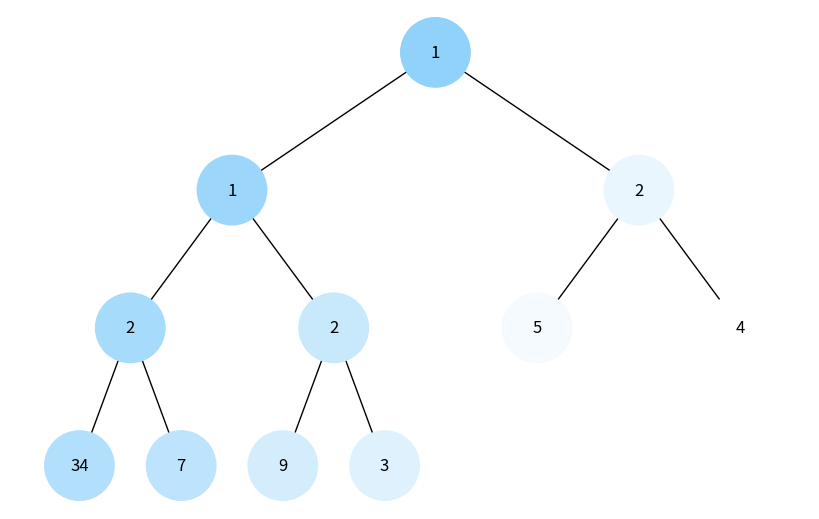
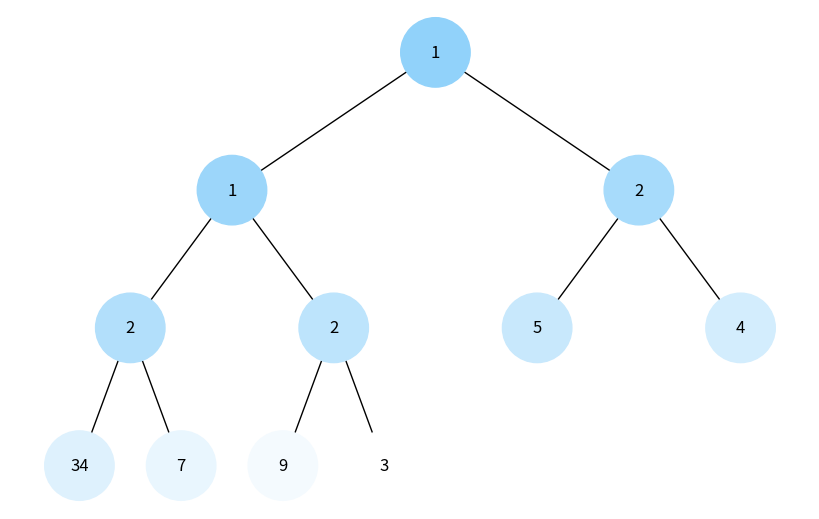

These figures' Python source, in order:
import uuid
import networkx as nx
import matplotlib.pyplot as plt
import heapq


class Node:
    def __init__(self, key, color="skyblue"):
        self.left = None
        self.right = None
        self.val = key
        self.color = color
        self.id = str(uuid.uuid4())


def add_edges(graph, node, pos, x=0, y=0, layer=1):
    if node is not None:
        graph.add_node(node.id, color=node.color, label=node.val)
        if node.left:
            graph.add_edge(node.id, node.left.id)
            l = x - 1 / 2**layer
            pos[node.left.id] = (l, y - 1)
            add_edges(graph, node.left, pos, x=l, y=y - 1, layer=layer + 1)
        if node.right:
            graph.add_edge(node.id, node.right.id)
            r = x + 1 / 2**layer
            pos[node.right.id] = (r, y - 1)
            add_edges(graph, node.right, pos, x=r, y=y - 1, layer=layer + 1)
    return graph


def draw_tree(tree_root, colors):
    tree = nx.DiGraph()
    pos = {tree_root.id: (0, 0)}
    tree = add_edges(tree, tree_root, pos)

    node_colors = [colors.get(node, "skyblue") for node in tree.nodes()]
    labels = {node[0]: node[1]["label"] for node in tree.nodes(data=True)}

    plt.figure(figsize=(8, 5))
    nx.draw(
        tree,
        pos=pos,
        labels=labels,
        arrows=False,
        node_size=2500,
        node_color=node_colors,
    )
    plt.show()


def build_heap_tree(heap, index=0):
    if index >= len(heap):
        return None

    node = Node(heap[index])

    node.left = build_heap_tree(heap, index * 2 + 1)
    node.right = build_heap_tree(heap, index * 2 + 2)

    return node


def generate_color(step, total_steps):
    base_color = [135, 206, 250]
    ratio = step / total_steps

    new_color = [
        int(base_color[0] + (255 - base_color[0]) * ratio),
        int(base_color[1] + (255 - base_color[1]) * ratio),
        int(base_color[2] + (255 - base_color[2]) * ratio),
    ]

    return f"#{new_color[0]:02x}{new_color[1]:02x}{new_color[2]:02x}"


def dfs_visualize(root, total_steps):
    visited = set()
    stack = [root]
    colors = {}
    step = 0

    while stack:
        node = stack.pop()

        if node and node.id not in visited:
            visited.add(node.id)
            step += 1
            colors[node.id] = generate_color(step, total_steps)

            if node.right:
                stack.append(node.right)
            if node.left:
                stack.append(node.left)

    return colors


def bfs_visualize(root, total_steps=1):
    visited, queue = set(), [root]
    colors = {}
    step = 0

    while queue:
        node = queue.pop(0)
        if node and node.id not in visited:
            visited.add(node.id)
            step += 1
            colors[node.id] = generate_color(step, total_steps)

            if node.left:
                queue.append(node.left)
            if node.right:
                queue.append(node.right)

    return colors


def count_nodes(node):
    if node is None:
        return 0
    return 1 + count_nodes(node.left) + count_nodes(node.right)


if __name__ == "__main__":
    heap_list = [1, 3, 5, 7, 9, 2, 4, 34, 2, 1, 2]
    heapq.heapify(heap_list)
    # Побудова дерева з купи
    heap_tree_root = build_heap_tree(heap_list)

    # Обрахунок кількості кроків (вузлів)
    total_steps = count_nodes(heap_tree_root)

    # DFS візуалізація
    dfs_colors = dfs_visualize(heap_tree_root, total_steps)
    draw_tree(heap_tree_root, dfs_colors)

    # BFS візуалізація
    bfs_colors = bfs_visualize(heap_tree_root, total_steps)
    draw_tree(heap_tree_root, bfs_colors)
